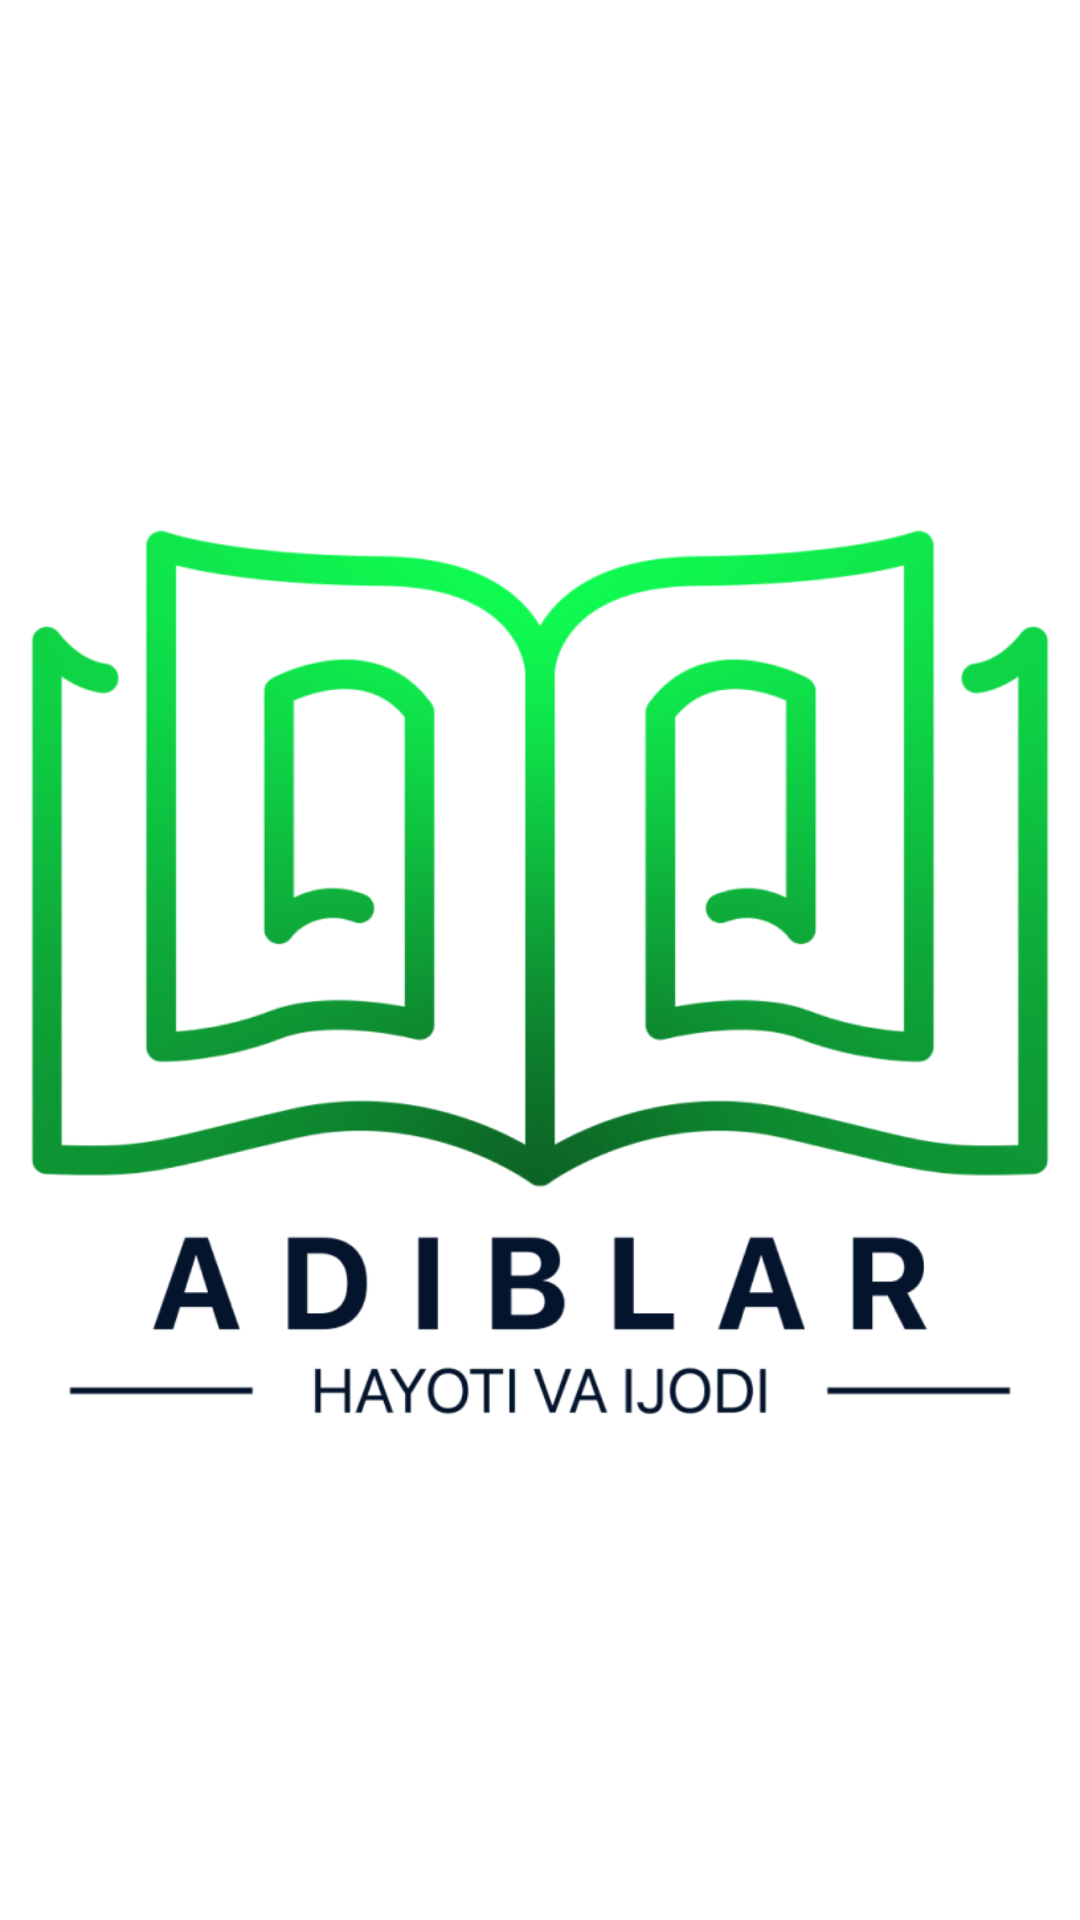

The Android layout XML behind this screen, and the referenced resources:
<!-- AndroidManifest.xml: application theme Theme.MyAdib -->
<!-- res/layout/activity_splash.xml -->
<?xml version="1.0" encoding="utf-8"?>
<androidx.appcompat.widget.LinearLayoutCompat xmlns:android="http://schemas.android.com/apk/res/android"
    xmlns:app="http://schemas.android.com/apk/res-auto"
    xmlns:tools="http://schemas.android.com/tools"
    android:layout_width="match_parent"
    android:layout_height="match_parent"
    android:gravity="center"
    tools:context=".SplashActivity">

    <ImageView
        android:id="@+id/image"
        android:layout_width="wrap_content"
        android:layout_height="wrap_content"
        android:src="@drawable/adib_logo" />

</androidx.appcompat.widget.LinearLayoutCompat>
<!-- resources referenced by this layout -->
<resources>
  <!-- drawable adib_logo: png bitmap (drawable, 86552 bytes) -->
  <style name="Theme.MyAdib" parent="Theme.MaterialComponents.DayNight.NoActionBar">
          
          <item name="colorPrimary">@color/purple_500</item>
          <item name="colorPrimaryVariant">@color/purple_700</item>
          <item name="colorOnPrimary">@color/white</item>
          
          <item name="colorSecondary">@color/teal_200</item>
          <item name="colorSecondaryVariant">@color/teal_700</item>
          <item name="colorOnSecondary">@color/black</item>
          
          <item name="android:statusBarColor">?attr/colorPrimaryVariant</item>
          
      </style>
  <color name="purple_500">#FF6200EE</color>
  <color name="purple_700">#FF3700B3</color>
  <color name="white">#FFFFFFFF</color>
  <color name="teal_200">#FF03DAC5</color>
  <color name="teal_700">#FF018786</color>
  <color name="black">#FF000000</color>
</resources>
